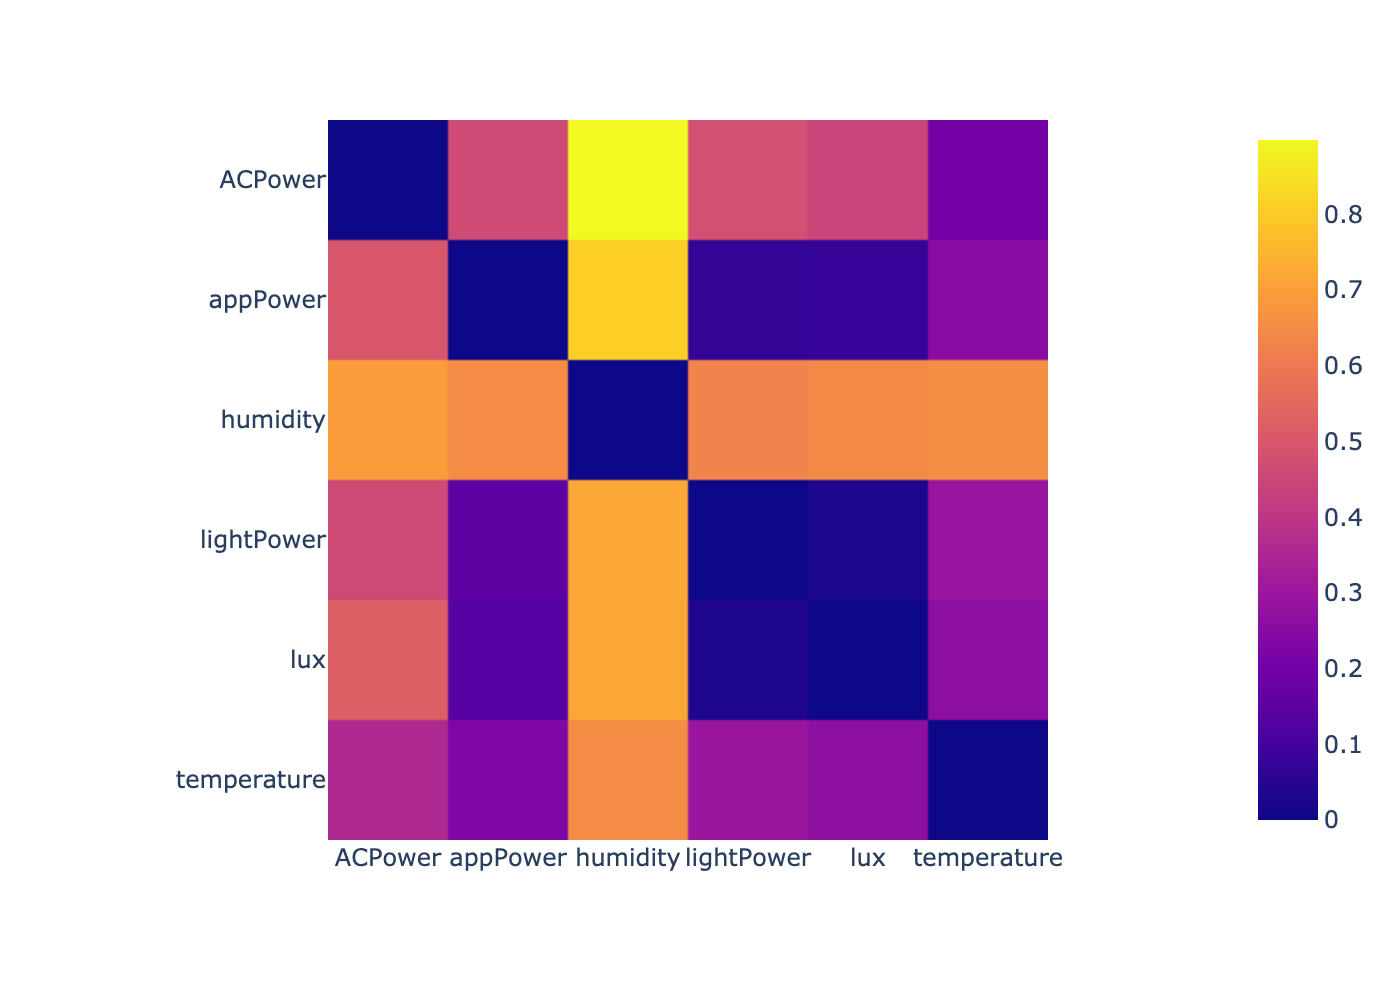

Data behind this chart, as committed beside it:
, ACPower, lightPower, appPower, temperature, humidity, lux
0, -1000, 0.717, 0.5248, 0.2045, 0.9423, 0.7038
1, 0.3947, -1000, 0.1527, 0.3323, 0.4901, 0.004139
2, 0.4134, 0.1031, -1000, 0.1662, 0.4431, 0.1033
3, 0.1228, 0.2597, 0.1274, -1000, 0.4068, 0.2527
4, 0.2697, 0.2146, 0.24, 0.2815, -1000, 0.2129
5, 0.6364, 0.02139, 0.1567, 0.3556, 0.7125, -1000
